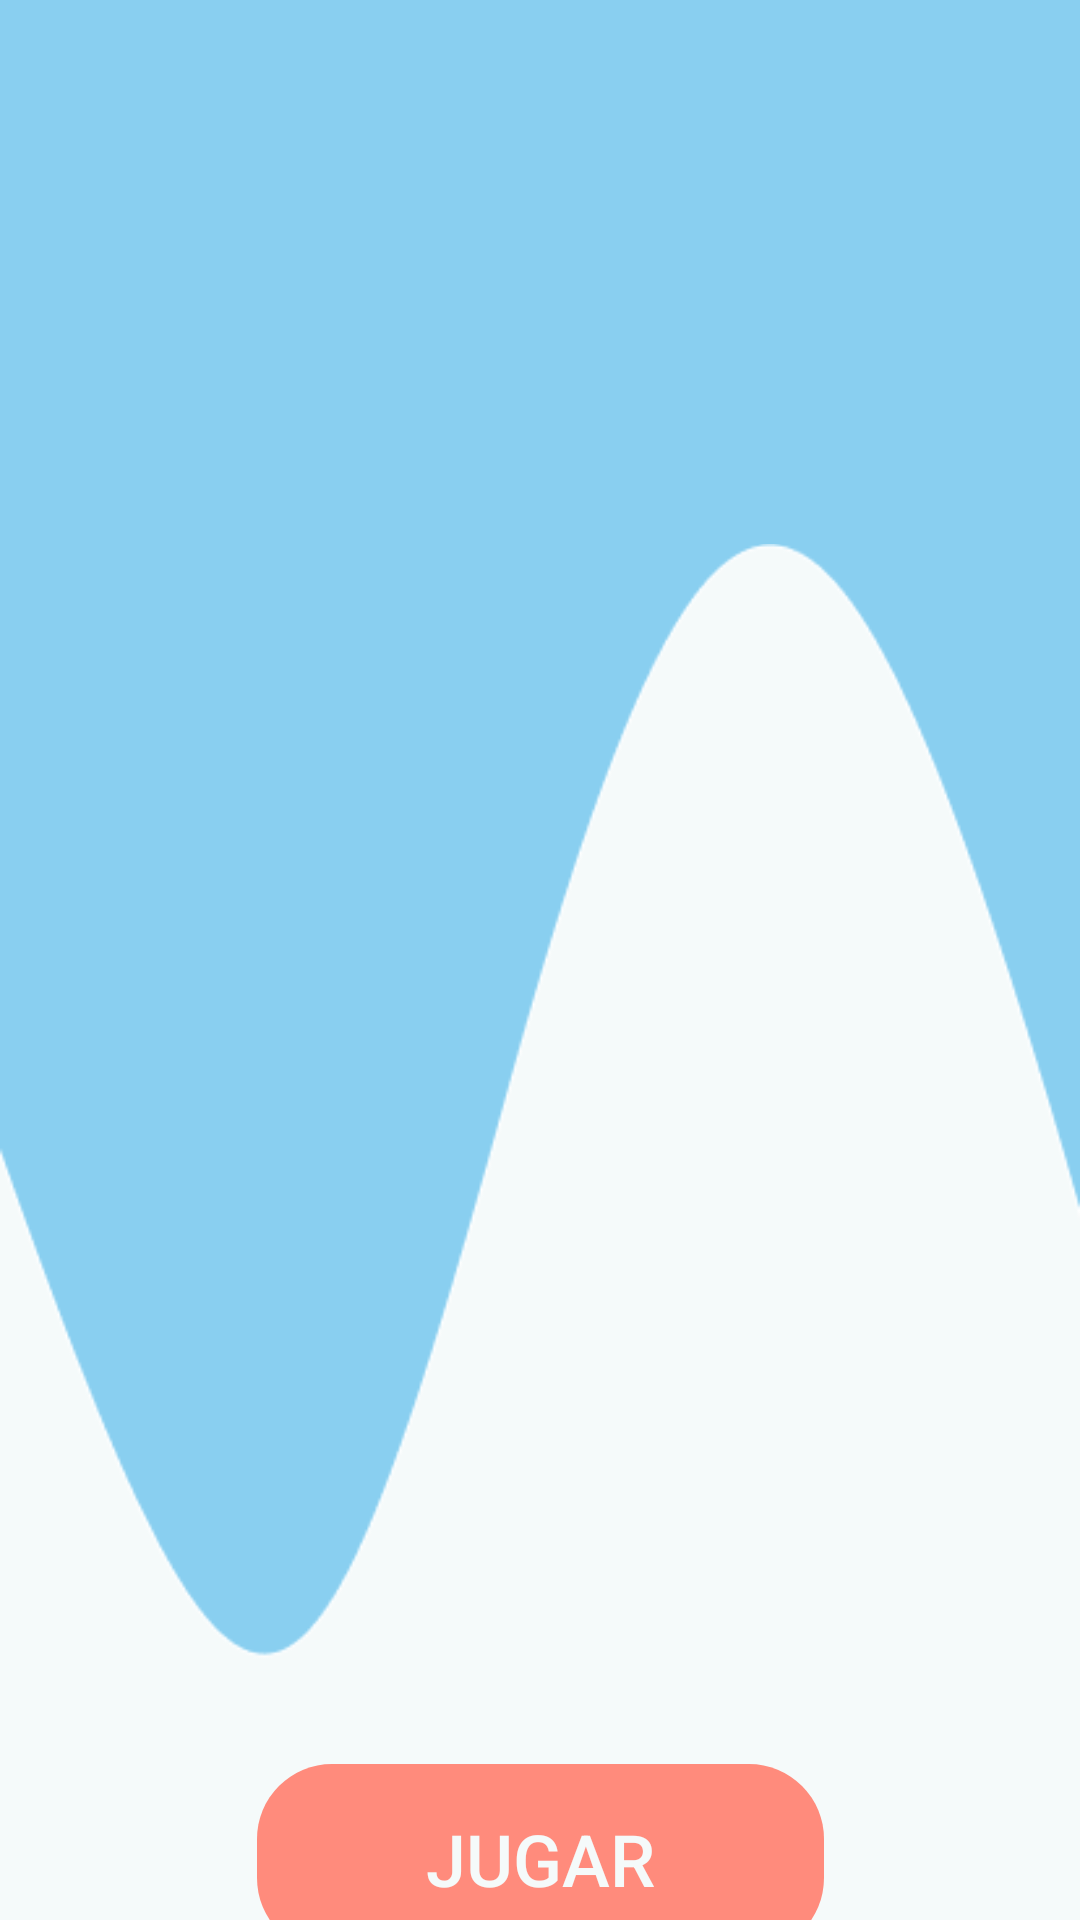

Layout XML and referenced resources for this Android screen:
<!-- AndroidManifest.xml: application theme AppTheme -->
<!-- res/layout/activity_main.xml -->
<?xml version="1.0" encoding="utf-8"?>
<androidx.constraintlayout.widget.ConstraintLayout xmlns:android="http://schemas.android.com/apk/res/android"
    xmlns:app="http://schemas.android.com/apk/res-auto"
    xmlns:tools="http://schemas.android.com/tools"
    android:layout_width="match_parent"
    android:layout_height="match_parent"
    android:background="@color/babyblue"
    tools:context=".MainActivity">

    <ImageView
        android:id="@+id/imageView2"
        android:layout_width="wrap_content"
        android:layout_height="wrap_content"
        android:layout_marginTop="140dp"
        android:contentDescription="TODO"
        app:layout_constraintEnd_toEndOf="parent"
        app:layout_constraintHorizontal_bias="0.0"
        app:layout_constraintStart_toStartOf="parent"
        app:layout_constraintTop_toTopOf="parent"
        app:srcCompat="@drawable/vector_loging" />

    <Button
        android:id="@+id/btn_jugar"
        style="@style/Widget.AppCompat.Button.Borderless.Colored"
        android:layout_width="189dp"
        android:layout_height="63dp"
        android:layout_marginTop="448dp"
        android:background="@drawable/ripple_effect"
        android:text="Jugar"
        android:textColor="@color/babywhite"
        android:textSize="24sp"
        app:layout_constraintEnd_toEndOf="parent"
        app:layout_constraintStart_toStartOf="parent"
        app:layout_constraintTop_toTopOf="@+id/imageView2" />
</androidx.constraintlayout.widget.ConstraintLayout>
<!-- resources referenced by this layout -->
<resources>
  <color name="babyblue">#89CFF0</color>
  <color name="babywhite">#F5FAFA</color>
  <!-- drawable ripple_effect (drawable) -->
  <?xml version="1.0" encoding="utf-8"?>
  <ripple android:color="@color/press"
      xmlns:android="http://schemas.android.com/apk/res/android">
  
      <item>
          <shape android:shape="rectangle">
              <solid android:color="@color/babyred"/>
              <corners android:radius="25dp"/>
  
          </shape>
      </item>
  
  </ripple>
  <!-- drawable vector_loging: png bitmap (drawable, 8192 bytes) -->
  <style name="AppTheme" parent="Theme.AppCompat.Light.NoActionBar">
          
          <item name="colorPrimary">@color/colorPrimary</item>
          <item name="colorPrimaryDark">@color/babyred</item>
          <item name="colorAccent">@color/colorAccent</item>
          <item name="windowNoTitle">true</item>
          <item name="windowActionBar">false</item>
          
      </style>
  <color name="press">#7cf0ff</color>
  <color name="babyred">#FF8B7C</color>
  <color name="colorPrimary">#6200EE</color>
  <color name="colorAccent">#03DAC5</color>
</resources>
